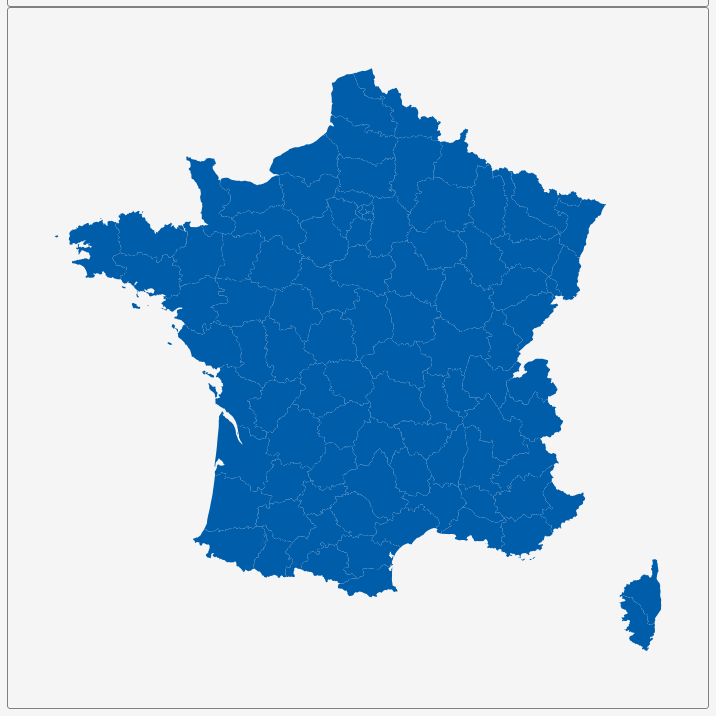
D3 v3 page, settled after 360 driven frames (6 s of simulated time); the page loaded 1 data file(s).


        var dim = 700;
        const center = {
            "lng": 2.2132,
            "lat": 46.4701
        };
        var scale = 2628;

        var title = document.getElementById('title');
        title.style.width = dim;
        title.style.marginLeft = "calc(50% - " + (dim / 2) + "px)";
        var map = document.getElementById('map')
        map.style.width = dim;
        map.style.marginLeft = "calc(50% - " + (dim / 2) + "px)";

        var tooltip = d3
            .select("#map")
            .append("div")
            .attr("class", "tooltip")
            .attr("opacity", 0);
        var width = dim,
            height = dim;

        var svg = d3.select("#map")
            .append("svg")
            .attr("width", width)
            .attr("height", height);

        scale = scale * .9;// to give 5% padding on each side
        var projection = d3.geo.mercator()
            .center([center.lng, center.lat])
            .scale(scale)
            .translate([width / 2, height / 2]);
        var geoPath = d3.geo.path()
            .projection(projection);

        var g = svg.append("g");
        d3.json("geosource.json", function (json) {
            g.selectAll("path")
                .data(json.features)
                .enter()
                .append("path")
                .attr("d", geoPath)
                .attr("class", "polygon")
                .on("mouseover", mouseover)
                .on("mouseout", mouseout)
                .on("mousemove", mousemove);

            svg.call(d3.behavior.zoom().on("zoom", () => {
                g.attr("transform", "translate(" + d3.event.translate.join(",") + ")scale(" + d3.event.scale + ")");
            }));
        });
        function mouseover(d) {
            d3.select(this).attr("class", "hover");
            tooltip.style("opacity", 0.9);
            tooltip.html((d.properties.NAME_2 && "<b>" + d.properties.NAME_2 + "</b><br>" || '') +
                (d.properties.ENGTYPE_2 && d.properties.ENGTYPE_2 + "<br>" || '') +
                (d.properties.NAME_1 && d.properties.NAME_1));
        }
        function mouseout(d) {
            d3.select(this).attr("class", "polygon");
            tooltip.style("opacity", 0);
        }
        function mousemove(d) {
            tooltip.style({
                left: function () {
                    if (d3.event.pageX > 800) {
                        return d3.event.pageX - 180 + "px";
                    } else {
                        return d3.event.pageX + 23 + "px";
                    }
                },
                top: d3.event.pageY - 20 + "px",
            });
        }
    

### data: geosource.json
{
 "type": "FeatureCollection",
 "features": [
  {
   "type": "Feature",
   "geometry": {
    "type": "Polygon",
    "coordinates": "[... 1 items]"
   },
   "properties": {
    "GID_0": "FRA",
    "NAME_0": "France",
    "GID_1": "FRA.1_1",
    "NAME_1": "Auvergne-Rhône-Alpes",
    "NL_NAME_1": "",
    "GID_2": "FRA.1.1_1",
    "NAME_2": "Ain",
    "VARNAME_2": "",
    "NL_NAME_2": "",
    "TYPE_2": "Département",
    "ENGTYPE_2": "Department",
    "CC_2": "01",
    "HASC_2": "FR.AI"
   }
  },
  {
   "type": "Feature",
   "geometry": {
    "type": "Polygon",
    "coordinates": "[... 1 items]"
   },
   "properties": {
    "GID_0": "FRA",
    "NAME_0": "France",
    "GID_1": "FRA.1_1",
    "NAME_1": "Auvergne-Rhône-Alpes",
    "NL_NAME_1": "",
    "GID_2": "FRA.1.2_1",
    "NAME_2": "Allier",
    "VARNAME_2": "Basses-Alpes",
    "NL_NAME_2": "",
    "TYPE_2": "Département",
    "ENGTYPE_2": "Department",
    "CC_2": "03",
    "HASC_2": "FR.AL"
   }
  },
  {
   "type": "Feature",
   "geometry": {
    "type": "Polygon",
    "coordinates": "[... 1 items]"
   },
   "properties": {
    "GID_0": "FRA",
    "NAME_0": "France",
    "GID_1": "FRA.1_1",
    "NAME_1": "Auvergne-Rhône-Alpes",
    "NL_NAME_1": "",
    "GID_2": "FRA.1.3_1",
    "NAME_2": "Ardèche",
    "VARNAME_2": "",
    "NL_NAME_2": "",
    "TYPE_2": "Département",
    "ENGTYPE_2": "Department",
    "CC_2": "07",
    "HASC_2": "FR.AH"
   }
  },
  {
   "type": "Feature",
   "geometry": {
    "type": "Polygon",
    "coordinates": "[... 1 items]"
   },
   "properties": {
    "GID_0": "FRA",
    "NAME_0": "France",
    "GID_1": "FRA.1_1",
    "NAME_1": "Auvergne-Rhône-Alpes",
    "NL_NAME_1": "",
    "GID_2": "FRA.1.4_1",
    "NAME_2": "Cantal",
    "VARNAME_2": "",
    "NL_NAME_2": "",
    "TYPE_2": "Département",
    "ENGTYPE_2": "Department",
    "CC_2": "15",
    "HASC_2": "FR.CL"
   }
  },
  {
   "type": "Feature",
   "geometry": {
    "type": "Polygon",
    "coordinates": "[... 2 items]"
   },
   "properties": {
    "GID_0": "FRA",
    "NAME_0": "France",
    "GID_1": "FRA.1_1",
    "NAME_1": "Auvergne-Rhône-Alpes",
    "NL_NAME_1": "",
    "GID_2": "FRA.1.5_1",
    "NAME_2": "Drôme",
    "VARNAME_2": "",
    "NL_NAME_2": "",
    "TYPE_2": "Département",
    "ENGTYPE_2": "Department",
    "CC_2": "26",
    "HASC_2": "FR.DM"
   }
  },
  {
   "type": "Feature",
   "geometry": {
    "type": "Polygon",
    "coordinates": "[... 1 items]"
   },
   "properties": {
    "GID_0": "FRA",
    "NAME_0": "France",
    "GID_1": "FRA.1_1",
    "NAME_1": "Auvergne-Rhône-Alpes",
    "NL_NAME_1": "",
    "GID_2": "FRA.1.6_1",
    "NAME_2": "Haute-Loire",
    "VARNAME_2": "",
    "NL_NAME_2": "",
    "TYPE_2": "Département",
    "ENGTYPE_2": "Department",
    "CC_2": "43",
    "HASC_2": "FR.HL"
   }
  },
  {
   "type": "Feature",
   "geometry": {
    "type": "Polygon",
    "coordinates": "[... 1 items]"
   },
   "properties": {
    "GID_0": "FRA",
    "NAME_0": "France",
    "GID_1": "FRA.1_1",
    "NAME_1": "Auvergne-Rhône-Alpes",
    "NL_NAME_1": "",
    "GID_2": "FRA.1.7_1",
    "NAME_2": "Haute-Savoie",
    "VARNAME_2": "",
    "NL_NAME_2": "",
    "TYPE_2": "Département",
    "ENGTYPE_2": "Department",
    "CC_2": "74",
    "HASC_2": "FR.HS"
   }
  },
  {
   "type": "Feature",
   "geometry": {
    "type": "Polygon",
    "coordinates": "[... 1 items]"
   },
   "properties": {
    "GID_0": "FRA",
    "NAME_0": "France",
    "GID_1": "FRA.1_1",
    "NAME_1": "Auvergne-Rhône-Alpes",
    "NL_NAME_1": "",
    "GID_2": "FRA.1.8_1",
    "NAME_2": "Isère",
    "VARNAME_2": "",
    "NL_NAME_2": "",
    "TYPE_2": "Département",
    "ENGTYPE_2": "Department",
    "CC_2": "38",
    "HASC_2": "FR.IS"
   }
  },
  "... 88 more items"
 ]
}